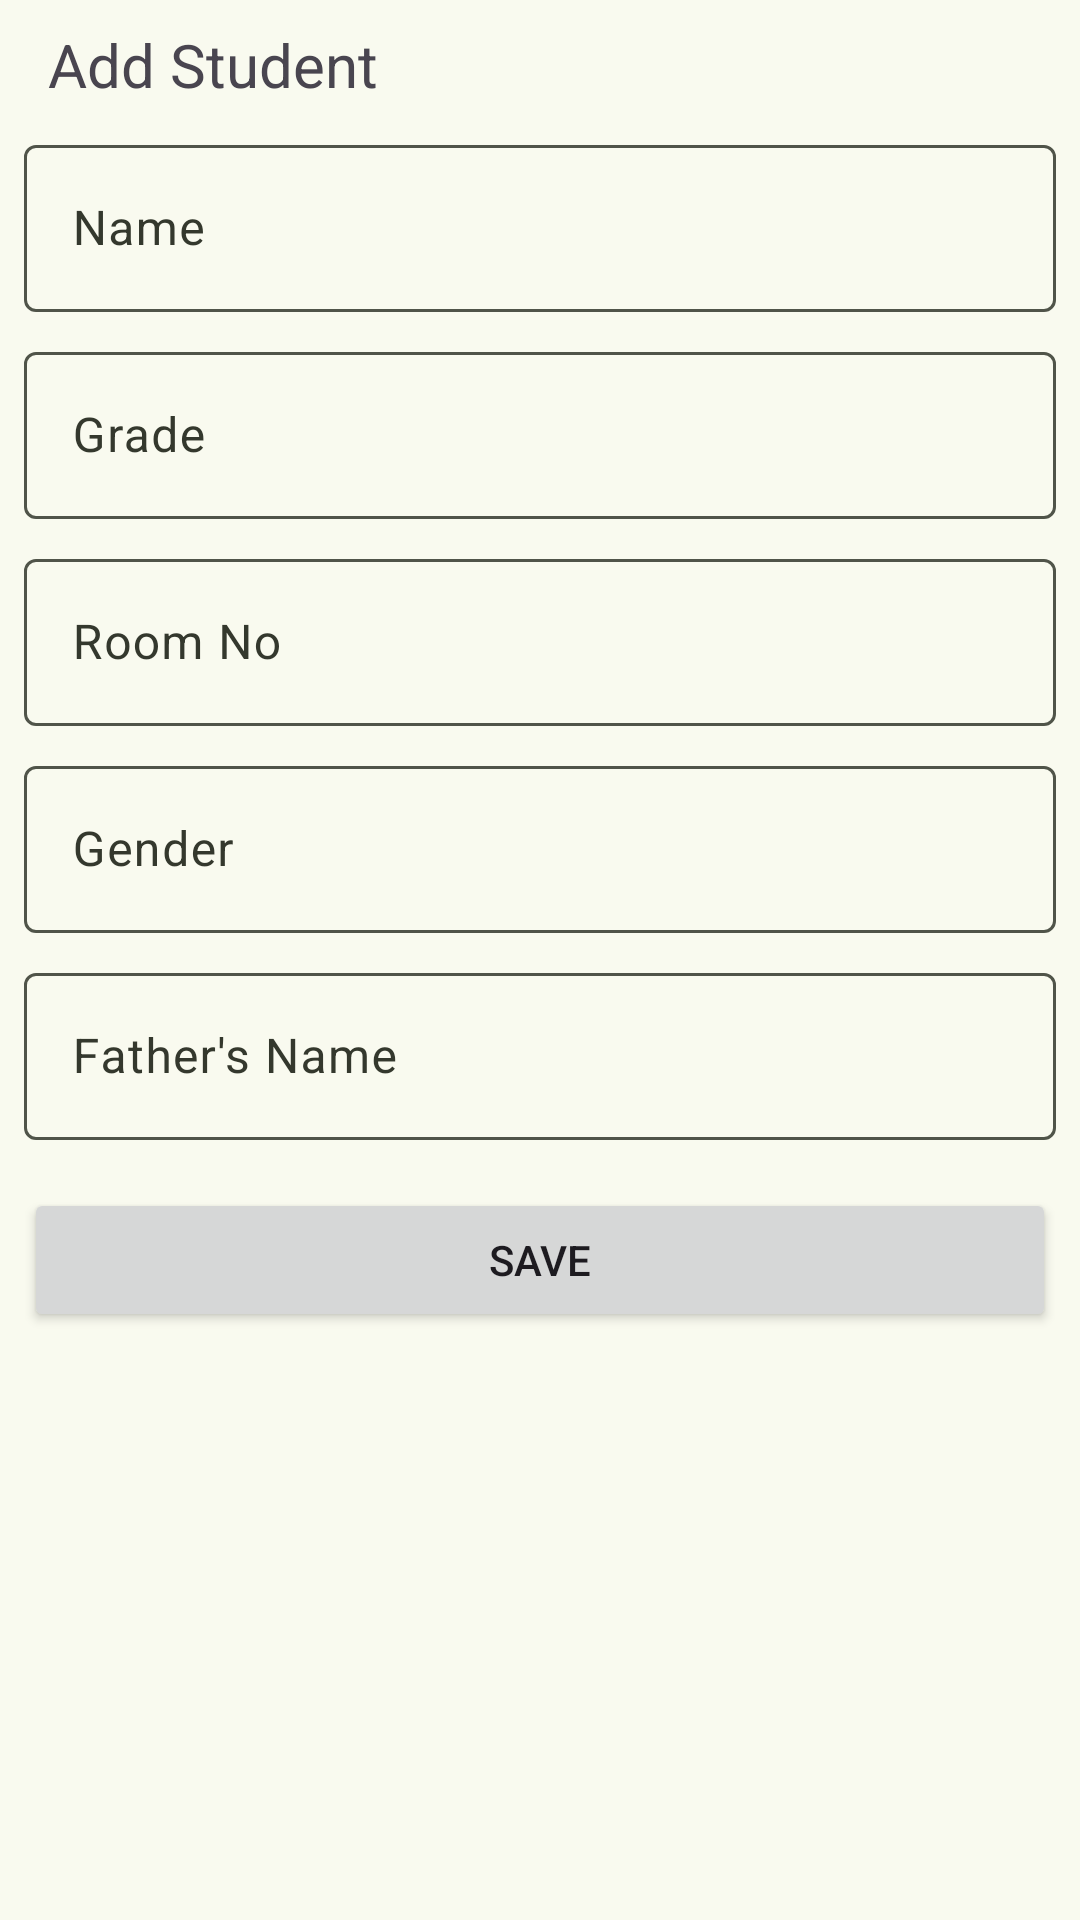

Write the Android layout XML for this screen, with the resource values it uses.
<!-- AndroidManifest.xml: application theme Theme.SQLiteDatabase -->
<!-- res/layout/activity_add.xml -->
<?xml version="1.0" encoding="utf-8"?>
<ScrollView xmlns:android="http://schemas.android.com/apk/res/android"
    xmlns:app="http://schemas.android.com/apk/res-auto"
    xmlns:tools="http://schemas.android.com/tools"
    android:id="@+id/main"
    android:layout_width="match_parent"
    android:layout_height="match_parent"
    tools:context=".view.AddActivity">

    <LinearLayout
        android:layout_width="match_parent"
        android:layout_height="wrap_content"
        android:orientation="vertical"
        android:layout_marginStart="8dp"
        android:layout_marginEnd="8dp">

        <TextView
            android:id="@+id/tvTitle"
            android:layout_width="wrap_content"
            android:layout_height="wrap_content"
            android:textSize="20sp"
            android:layout_margin="8dp"
            android:text="Add Student"/>

        <com.google.android.material.textfield.TextInputLayout
            android:layout_width="match_parent"
            android:layout_height="wrap_content"
            android:layout_marginBottom="8dp"
            android:hint="Name">

            <com.google.android.material.textfield.TextInputEditText
                android:id="@+id/etName"
                android:layout_width="match_parent"
                android:layout_height="wrap_content"
                android:inputType="textPersonName" />
        </com.google.android.material.textfield.TextInputLayout>

        <com.google.android.material.textfield.TextInputLayout
            android:layout_width="match_parent"
            android:layout_height="wrap_content"
            android:layout_marginBottom="8dp"
            android:hint="Grade">

            <com.google.android.material.textfield.TextInputEditText
                android:id="@+id/etGrade"
                android:layout_width="match_parent"
                android:layout_height="wrap_content"
                android:inputType="text" />
        </com.google.android.material.textfield.TextInputLayout>

        <com.google.android.material.textfield.TextInputLayout
            android:layout_width="match_parent"
            android:layout_height="wrap_content"
            android:layout_marginBottom="8dp"
            android:hint="Room No">

            <com.google.android.material.textfield.TextInputEditText
                android:id="@+id/etRoomNo"
                android:layout_width="match_parent"
                android:layout_height="wrap_content"
                android:inputType="text" />
        </com.google.android.material.textfield.TextInputLayout>

        <com.google.android.material.textfield.TextInputLayout
            android:layout_width="match_parent"
            android:layout_height="wrap_content"
            android:layout_marginBottom="8dp"
            android:hint="Gender">

            <com.google.android.material.textfield.TextInputEditText
                android:id="@+id/etGender"
                android:layout_width="match_parent"
                android:layout_height="wrap_content"
                android:inputType="text" />
        </com.google.android.material.textfield.TextInputLayout>

        <com.google.android.material.textfield.TextInputLayout
            android:layout_width="match_parent"
            android:layout_height="wrap_content"
            android:layout_marginBottom="16dp"
            android:hint="Father's Name">

            <com.google.android.material.textfield.TextInputEditText
                android:id="@+id/etFatherName"
                android:layout_width="match_parent"
                android:layout_height="wrap_content"
                android:inputType="textPersonName" />
        </com.google.android.material.textfield.TextInputLayout>

        <Button
            android:id="@+id/btnSave"
            android:layout_width="match_parent"
            android:layout_height="wrap_content"
            android:text="Save" />
    </LinearLayout>

</ScrollView>
<!-- resources referenced by this layout -->
<resources>
  <style name="Theme.SQLiteDatabase" parent="Base.Theme.SQLiteDatabase" />
  <color name="md_theme_primary_mediumContrast">#253D05</color>
  <color name="md_theme_onPrimary_mediumContrast">#FFFFFF</color>
  <color name="md_theme_primaryContainer_mediumContrast">#5A7539</color>
  <color name="md_theme_onPrimaryContainer_mediumContrast">#FFFFFF</color>
  <color name="md_theme_secondary_mediumContrast">#303924</color>
  <color name="md_theme_onSecondary_mediumContrast">#FFFFFF</color>
  <color name="md_theme_secondaryContainer_mediumContrast">#667157</color>
  <color name="md_theme_onSecondaryContainer_mediumContrast">#FFFFFF</color>
  <color name="md_theme_tertiary_mediumContrast">#083D3A</color>
  <color name="md_theme_onTertiary_mediumContrast">#FFFFFF</color>
  <color name="md_theme_tertiaryContainer_mediumContrast">#477572</color>
  <color name="md_theme_onTertiaryContainer_mediumContrast">#FFFFFF</color>
  <color name="md_theme_error_mediumContrast">#740006</color>
  <color name="md_theme_onError_mediumContrast">#FFFFFF</color>
  <color name="md_theme_errorContainer_mediumContrast">#CF2C27</color>
  <color name="md_theme_onErrorContainer_mediumContrast">#FFFFFF</color>
  <color name="md_theme_background_mediumContrast">#F9FAEF</color>
  <color name="md_theme_onBackground_mediumContrast">#1A1C16</color>
  <color name="md_theme_surface_mediumContrast">#F9FAEF</color>
  <color name="md_theme_onSurface_mediumContrast">#0F120C</color>
  <color name="md_theme_surfaceVariant_mediumContrast">#E1E4D5</color>
  <color name="md_theme_onSurfaceVariant_mediumContrast">#34382D</color>
  <color name="md_theme_outline_mediumContrast">#505449</color>
  <color name="md_theme_outlineVariant_mediumContrast">#6B6F62</color>
  <color name="md_theme_inverseSurface_mediumContrast">#2F312A</color>
  <color name="md_theme_inverseOnSurface_mediumContrast">#F1F2E6</color>
  <color name="md_theme_inversePrimary_mediumContrast">#B1D18A</color>
  <color name="md_theme_primaryFixed_mediumContrast">#5A7539</color>
  <color name="md_theme_onPrimaryFixed_mediumContrast">#FFFFFF</color>
  <color name="md_theme_primaryFixedDim_mediumContrast">#425C23</color>
  <color name="md_theme_onPrimaryFixedVariant_mediumContrast">#FFFFFF</color>
  <color name="md_theme_secondaryFixed_mediumContrast">#667157</color>
  <color name="md_theme_onSecondaryFixed_mediumContrast">#FFFFFF</color>
  <color name="md_theme_secondaryFixedDim_mediumContrast">#4E5840</color>
  <color name="md_theme_onSecondaryFixedVariant_mediumContrast">#FFFFFF</color>
  <color name="md_theme_tertiaryFixed_mediumContrast">#477572</color>
  <color name="md_theme_onTertiaryFixed_mediumContrast">#FFFFFF</color>
  <color name="md_theme_tertiaryFixedDim_mediumContrast">#2E5C59</color>
  <color name="md_theme_onTertiaryFixedVariant_mediumContrast">#FFFFFF</color>
  <color name="md_theme_surfaceDim_mediumContrast">#C6C7BD</color>
  <color name="md_theme_surfaceBright_mediumContrast">#F9FAEF</color>
  <color name="md_theme_surfaceContainerLowest_mediumContrast">#FFFFFF</color>
  <color name="md_theme_surfaceContainerLow_mediumContrast">#F3F4E9</color>
  <color name="md_theme_surfaceContainer_mediumContrast">#E8E9DE</color>
  <color name="md_theme_surfaceContainerHigh_mediumContrast">#DCDED3</color>
  <color name="md_theme_surfaceContainerHighest_mediumContrast">#D1D3C8</color>
</resources>
